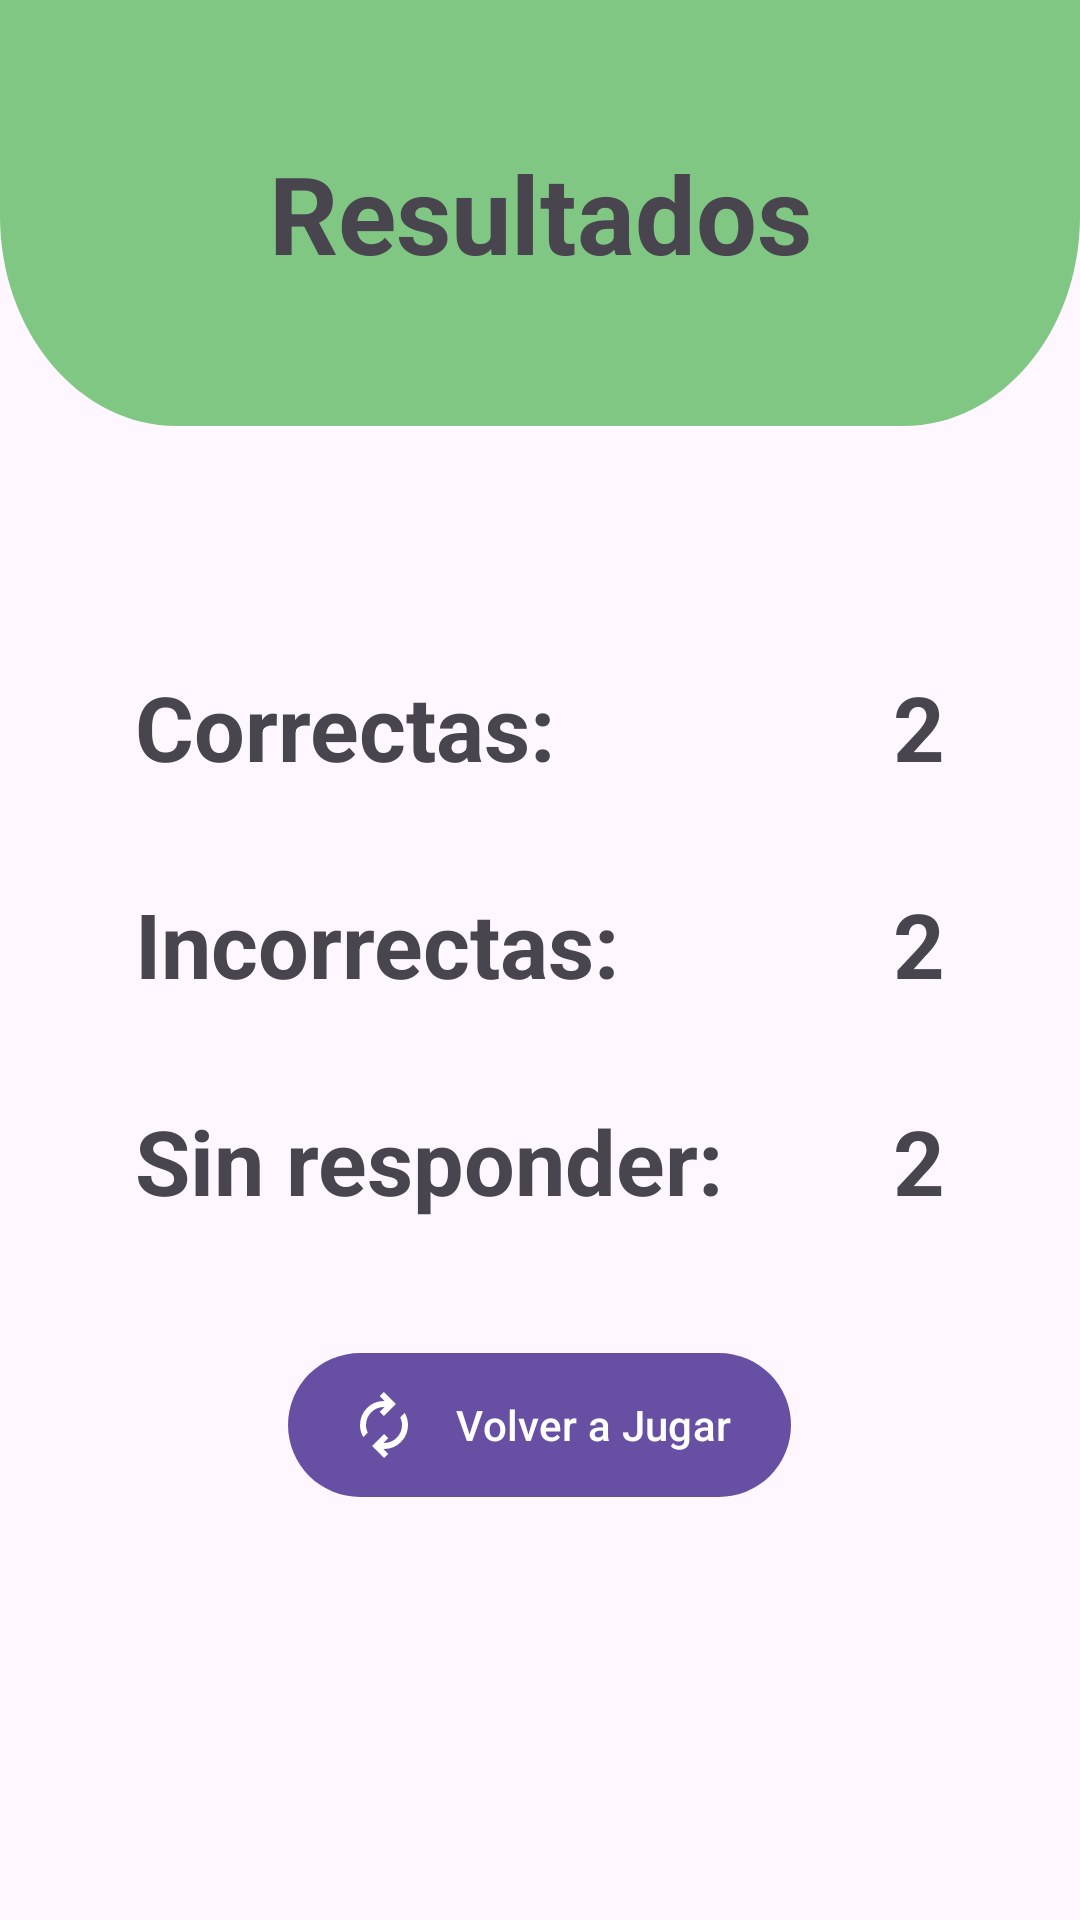

Write the Android layout XML for this screen, with the resource values it uses.
<!-- AndroidManifest.xml: application theme Theme.LAB3_20190057 -->
<!-- res/layout/activity_result.xml -->
<?xml version="1.0" encoding="utf-8"?>
<LinearLayout xmlns:android="http://schemas.android.com/apk/res/android"
    xmlns:app="http://schemas.android.com/apk/res-auto"
    xmlns:tools="http://schemas.android.com/tools"
    android:id="@+id/main"
    android:layout_width="match_parent"
    android:layout_height="match_parent"
    android:orientation="vertical"
    android:gravity="center_horizontal"
    tools:context=".ResultActivity">

    <TextView
        android:layout_width="match_parent"
        android:layout_height="wrap_content"
        android:text="Resultados"
        android:gravity="center"
        android:textStyle="bold"
        android:textSize="36dp"
        android:background="@drawable/bg_resultado_trivia" />

    <LinearLayout
        android:layout_width="match_parent"
        android:layout_height="wrap_content"
        android:orientation="horizontal"
        android:layout_marginHorizontal="45dp"
        android:layout_marginTop="80dp">

        <TextView
            android:layout_width="wrap_content"
            android:layout_height="wrap_content"
            android:text="Correctas:"
            android:textSize="30dp"
            android:textStyle="bold"/>

        <TextView
            android:id="@+id/tvRespuestasCorrectas"
            android:layout_width="match_parent"
            android:layout_height="wrap_content"
            android:text="2"
            android:textSize="30dp"
            android:textStyle="bold"
            android:gravity="end"/>

    </LinearLayout>
    <LinearLayout
        android:layout_width="match_parent"
        android:layout_height="wrap_content"
        android:orientation="horizontal"
        android:layout_marginHorizontal="45dp"
        android:layout_marginVertical="32dp">

        <TextView
            android:layout_width="wrap_content"
            android:layout_height="wrap_content"
            android:text="Incorrectas:"
            android:textSize="30dp"
            android:textStyle="bold"/>

        <TextView
            android:id="@+id/tvRespuestasIncorrectas"
            android:layout_width="match_parent"
            android:layout_height="wrap_content"
            android:text="2"
            android:textSize="30dp"
            android:textStyle="bold"
            android:gravity="end"/>

    </LinearLayout>
    <LinearLayout
        android:layout_width="match_parent"
        android:layout_height="wrap_content"
        android:orientation="horizontal"
        android:layout_marginHorizontal="45dp">

        <TextView
            android:layout_width="wrap_content"
            android:layout_height="wrap_content"
            android:text="Sin responder:"
            android:textSize="30dp"
            android:textStyle="bold"/>

        <TextView
            android:id="@+id/tvRespuestasSinResponder"
            android:layout_width="match_parent"
            android:layout_height="wrap_content"
            android:text="2"
            android:textSize="30dp"
            android:textStyle="bold"
            android:gravity="end"/>

    </LinearLayout>

    <com.google.android.material.button.MaterialButton
        android:id="@+id/btn_volver_jugar"
        android:layout_width="wrap_content"
        android:layout_height="wrap_content"
        android:text="Volver a Jugar"
        android:paddingVertical="12dp"
        android:paddingHorizontal="20dp"
        app:cornerRadius="24dp"
        android:textColor="#FFFFFF"
        app:icon="@drawable/ic_auto_renew"
        app:iconTint="@color/white"
        app:iconSize="24dp"
        app:iconPadding="12dp"
        android:layout_marginTop="40dp"/>

</LinearLayout>
<!-- resources referenced by this layout -->
<resources>
  <color name="white">#FFFFFFFF</color>
  <!-- drawable bg_resultado_trivia (drawable) -->
  <vector xmlns:android="http://schemas.android.com/apk/res/android"
      android:width="428dp"
      android:height="142dp"
      android:viewportWidth="428"
      android:viewportHeight="142">
    <path
        android:pathData="M428,72C428,110.66 396.66,142 358,142H70C31.34,142 0,110.66 0,72V0H428V72Z"
        android:fillColor="#81C784"/>
  </vector>
  <!-- drawable ic_auto_renew (drawable) -->
  <vector xmlns:android="http://schemas.android.com/apk/res/android"
      android:width="24dp"
      android:height="24dp"
      android:viewportWidth="960"
      android:viewportHeight="960">
    <path
        android:pathData="M204,642q-22,-38 -33,-78t-11,-82q0,-134 93,-228t227,-94h7l-64,-64 56,-56 160,160 -160,160 -56,-56 64,-64h-7q-100,0 -170,70.5T240,482q0,26 6,51t18,49l-60,60ZM481,920 L321,760l160,-160 56,56 -64,64h7q100,0 170,-70.5T720,478q0,-26 -6,-51t-18,-49l60,-60q22,38 33,78t11,82q0,134 -93,228t-227,94h-7l64,64 -56,56Z"
        android:fillColor="#e3e3e3"/>
  </vector>
  <style name="Theme.LAB3_20190057" parent="Base.Theme.LAB3_20190057" />
  <style name="Base.Theme.LAB3_20190057" parent="Theme.Material3.DayNight.NoActionBar">
          
          
      </style>
</resources>
